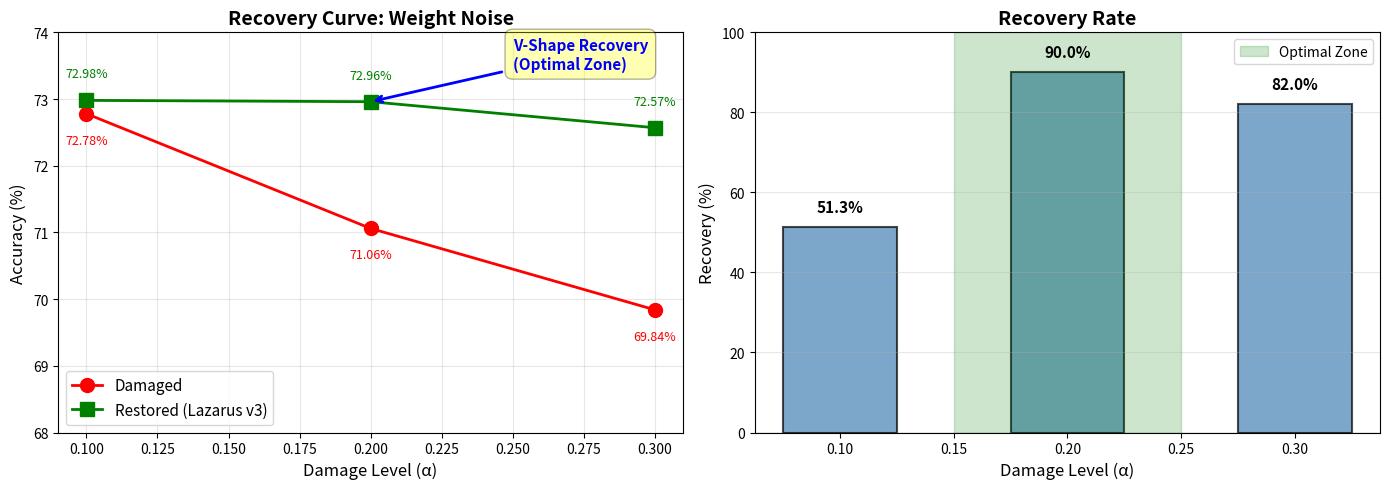

Write the Python code that produced this figure. (Note: this script raises an exception after producing the figure.)
"""
Create recovery curve plot from manifest data
"""
import matplotlib.pyplot as plt
import numpy as np

# Data from LAZARUS_FINAL_MANIFESTO.md
alphas = [0.1, 0.2, 0.3]
damaged = [72.78, 71.06, 69.84]
restored = [72.98, 72.96, 72.57]
recovery_pct = [51.3, 90.0, 82.0]

fig, (ax1, ax2) = plt.subplots(1, 2, figsize=(14, 5))

# Plot 1: Accuracy vs Alpha
ax1.plot(alphas, damaged, 'o-', label='Damaged', linewidth=2, markersize=10, color='red')
ax1.plot(alphas, restored, 's-', label='Restored (Lazarus v3)', linewidth=2, markersize=10, color='green')
ax1.set_xlabel('Damage Level (α)', fontsize=12)
ax1.set_ylabel('Accuracy (%)', fontsize=12)
ax1.set_title('Recovery Curve: Weight Noise', fontsize=14, fontweight='bold')
ax1.legend(fontsize=11)
ax1.grid(True, alpha=0.3)
ax1.set_ylim([68, 74])

# Add V-shape annotation
ax1.annotate('V-Shape Recovery\n(Optimal Zone)', 
            xy=(alphas[1], restored[1]), 
            xytext=(alphas[1]+0.05, restored[1]+0.5),
            arrowprops=dict(arrowstyle='->', color='blue', lw=2),
            fontsize=11, fontweight='bold', color='blue',
            bbox=dict(boxstyle='round,pad=0.5', facecolor='yellow', alpha=0.3))

# Add value labels
for i, (alpha, d, r) in enumerate(zip(alphas, damaged, restored)):
    ax1.text(alpha, d - 0.3, f'{d:.2f}%', ha='center', va='top', fontsize=9, color='red')
    ax1.text(alpha, r + 0.3, f'{r:.2f}%', ha='center', va='bottom', fontsize=9, color='green')

# Plot 2: Recovery Percentage
bars = ax2.bar(alphas, recovery_pct, width=0.05, color='steelblue', alpha=0.7, edgecolor='black', linewidth=1.5)
ax2.axhline(y=0, color='black', linestyle='-', linewidth=0.8)
ax2.set_xlabel('Damage Level (α)', fontsize=12)
ax2.set_ylabel('Recovery (%)', fontsize=12)
ax2.set_title('Recovery Rate', fontsize=14, fontweight='bold')
ax2.grid(True, alpha=0.3, axis='y')
ax2.set_ylim([0, 100])

# Add value labels on bars
for i, (alpha, rec) in enumerate(zip(alphas, recovery_pct)):
    ax2.text(alpha, rec + 3, f'{rec:.1f}%', 
            ha='center', va='bottom', fontsize=11, fontweight='bold')

# Highlight optimal zone
ax2.axvspan(0.15, 0.25, alpha=0.2, color='green', label='Optimal Zone')
ax2.legend(fontsize=10)

plt.tight_layout()
plt.savefig('results/lazarus_recovery_curve.png', dpi=300, bbox_inches='tight')
plt.close()
print("[OK] Created: results/lazarus_recovery_curve.png")

